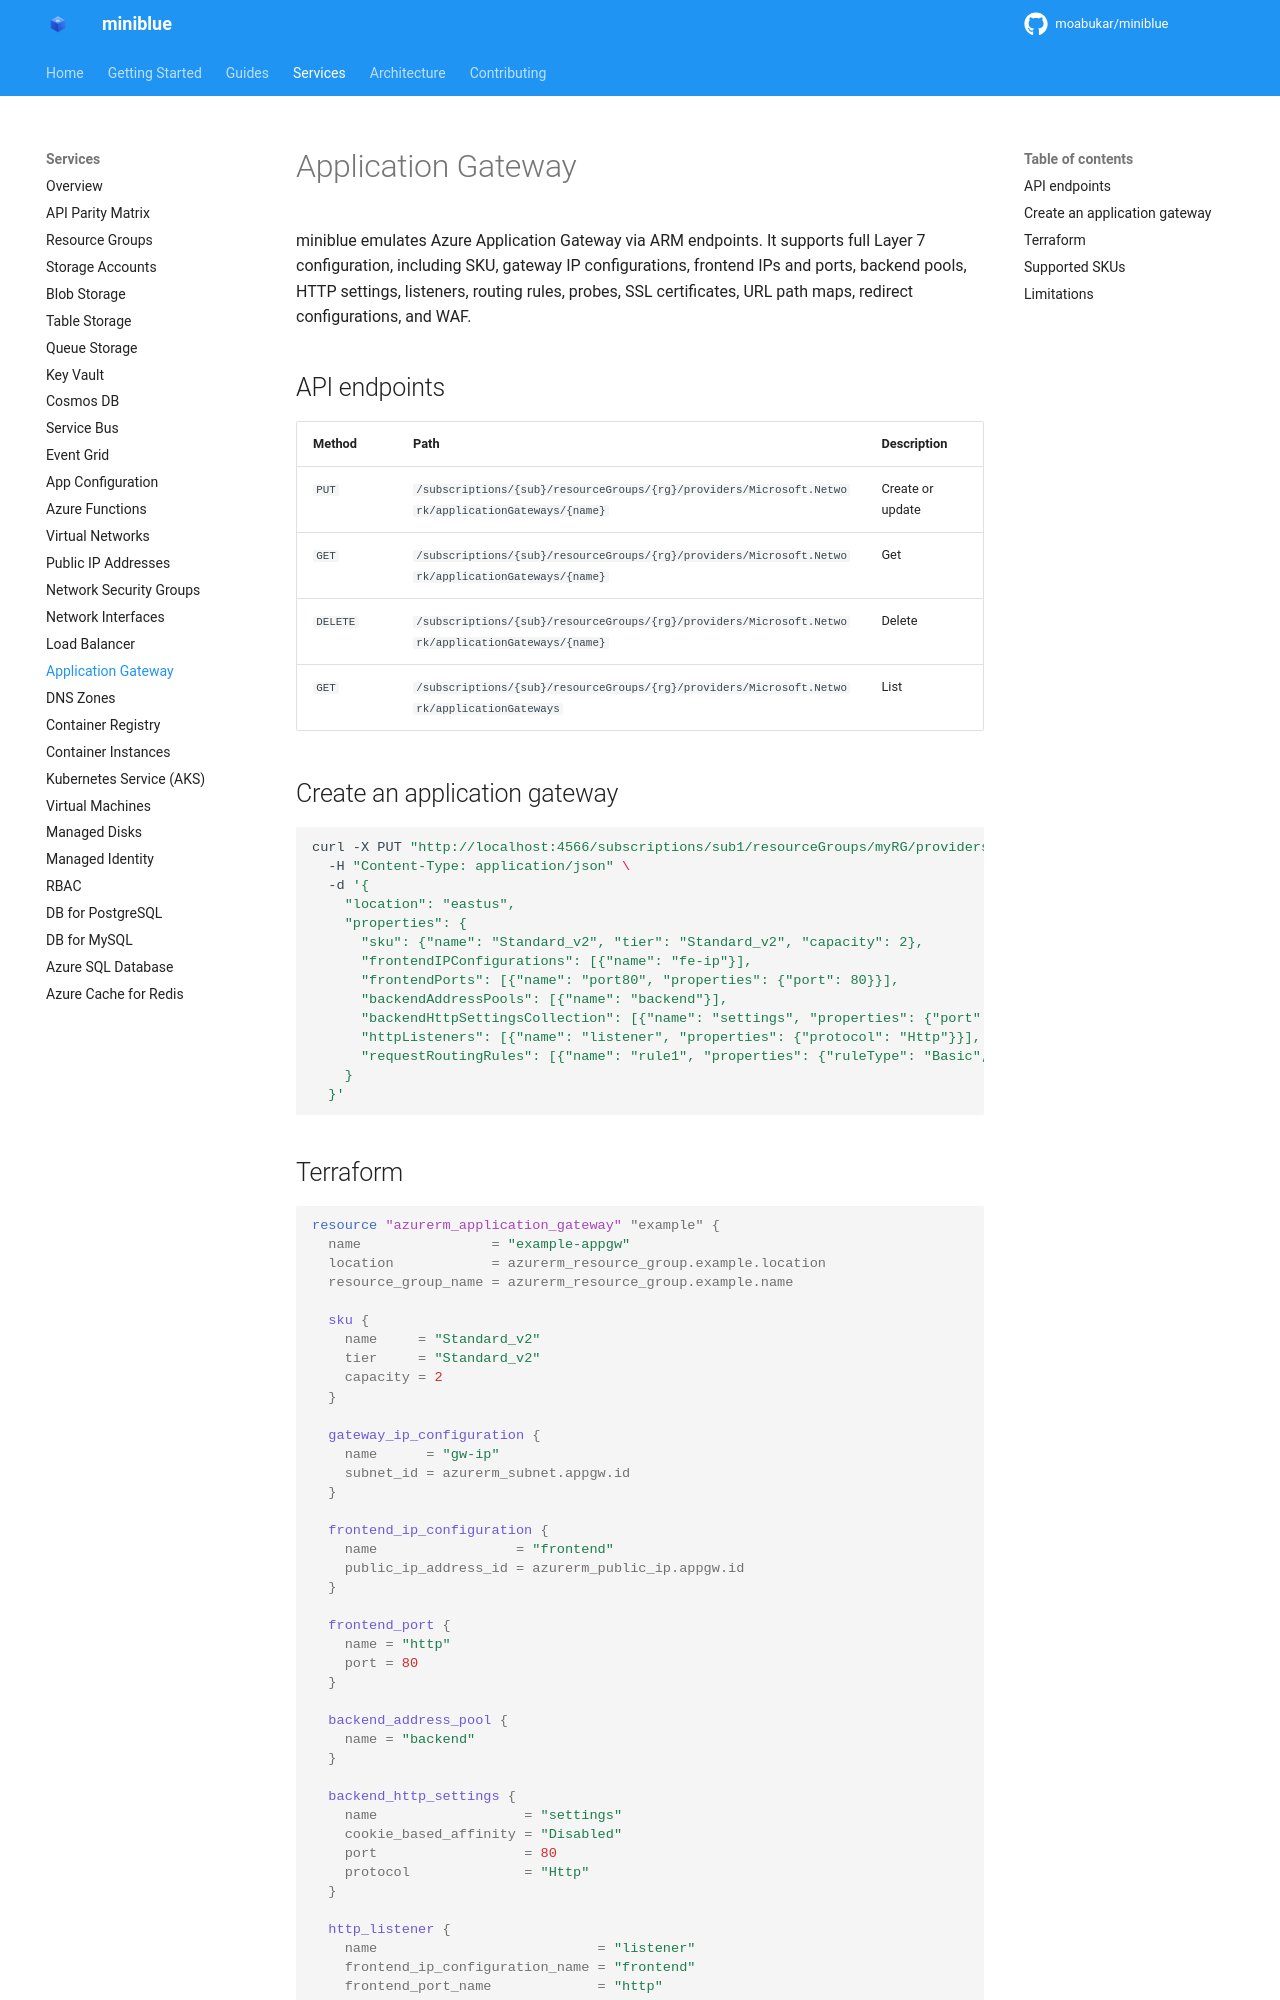

repository: kewalaka/miniblue · page: services/application-gateway/index.html · generator: mkdocs

# Application Gateway

miniblue emulates Azure Application Gateway via ARM endpoints. It supports full Layer 7 configuration, including SKU, gateway IP configurations, frontend IPs and ports, backend pools, HTTP settings, listeners, routing rules, probes, SSL certificates, URL path maps, redirect configurations, and WAF.

## API endpoints

| Method | Path | Description |
|--------|------|-------------|
| `PUT` | `/subscriptions/{sub}/resourceGroups/{rg}/providers/Microsoft.Network/applicationGateways/{name}` | Create or update |
| `GET` | `/subscriptions/{sub}/resourceGroups/{rg}/providers/Microsoft.Network/applicationGateways/{name}` | Get |
| `DELETE` | `/subscriptions/{sub}/resourceGroups/{rg}/providers/Microsoft.Network/applicationGateways/{name}` | Delete |
| `GET` | `/subscriptions/{sub}/resourceGroups/{rg}/providers/Microsoft.Network/applicationGateways` | List |

## Create an application gateway

```bash
curl -X PUT "http://localhost:4566/subscriptions/sub1/resourceGroups/myRG/providers/Microsoft.Network/applicationGateways/my-appgw?api-version=2023-09-01" \
  -H "Content-Type: application/json" \
  -d '{
    "location": "eastus",
    "properties": {
      "sku": {"name": "Standard_v2", "tier": "Standard_v2", "capacity": 2},
      "frontendIPConfigurations": [{"name": "fe-ip"}],
      "frontendPorts": [{"name": "port80", "properties": {"port": 80}}],
      "backendAddressPools": [{"name": "backend"}],
      "backendHttpSettingsCollection": [{"name": "settings", "properties": {"port": 80, "protocol": "Http"}}],
      "httpListeners": [{"name": "listener", "properties": {"protocol": "Http"}}],
      "requestRoutingRules": [{"name": "rule1", "properties": {"ruleType": "Basic", "priority": 100}}]
    }
  }'
```
